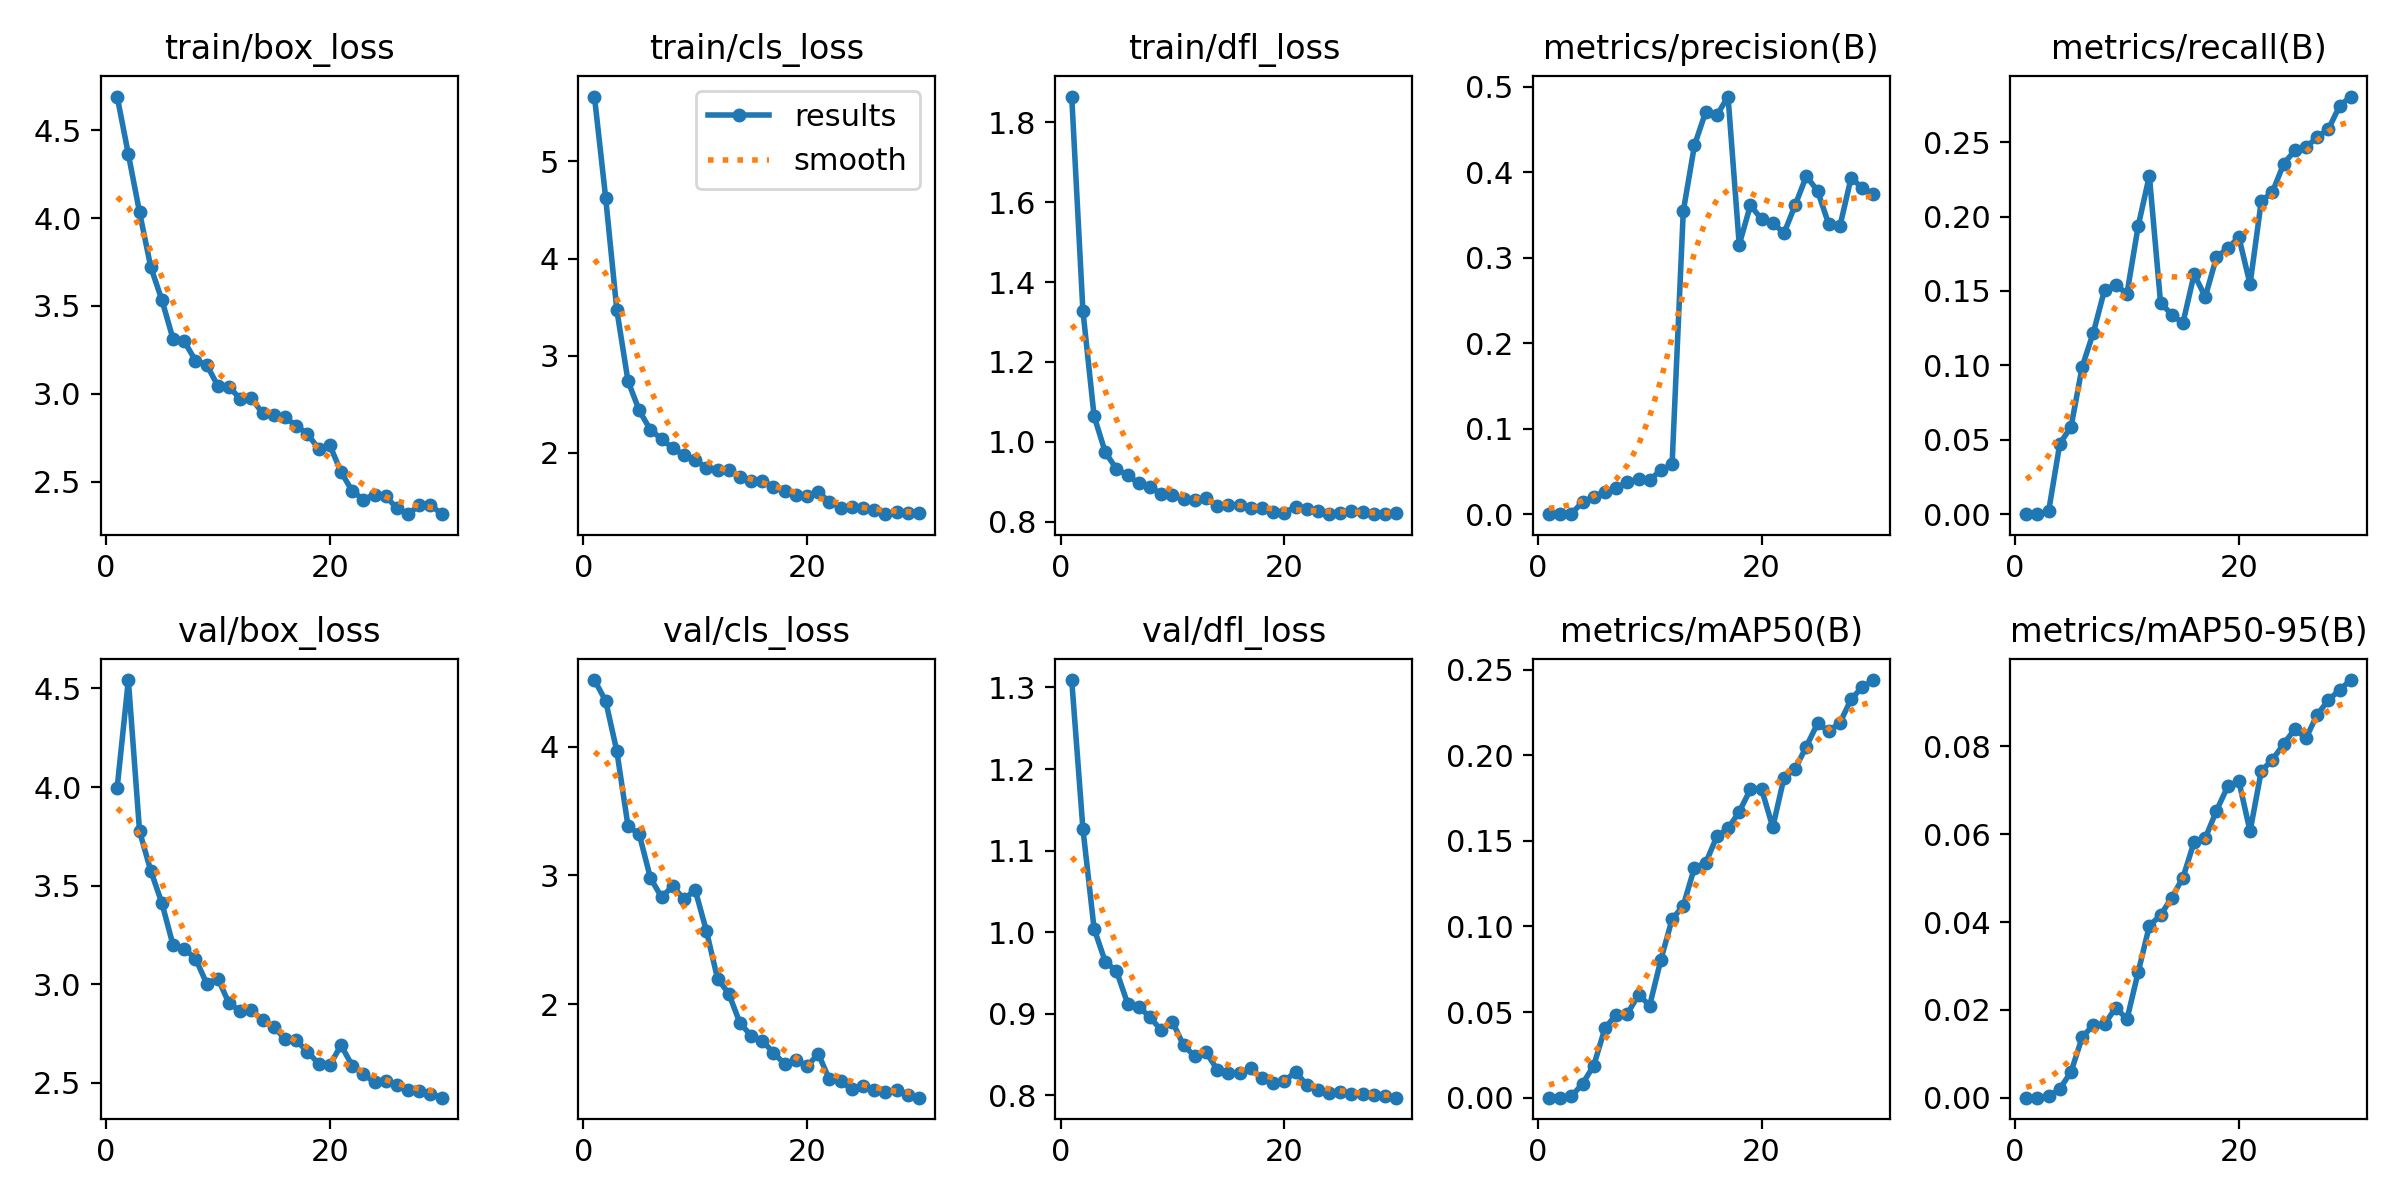

The table this chart was drawn from, first rows:
epoch, time, train/box_loss, train/cls_loss, train/dfl_loss, metrics/precision(B), metrics/recall(B), metrics/mAP50(B), metrics/mAP50-95(B), val/box_loss, val/cls_loss, val/dfl_loss, lr/pg0, lr/pg1, lr/pg2
1, 11.95, 4.692, 5.668, 1.865, 0, 0, 0, 0, 3.997, 4.516, 1.309, 8.181e-05, 8.181e-05, 8.181e-05
2, 14.6, 4.363, 4.629, 1.328, 0, 0, 0, 0, 4.543, 4.355, 1.127, 0.000167, 0.000167, 0.000167
3, 17.42, 4.033, 3.471, 1.064, 0.00071, 0.00201, 0.00074, 0.0003, 3.776, 3.965, 1.004, 0.0002462, 0.0002462, 0.0002462
4, 20.25, 3.722, 2.74, 0.9737, 0.01414, 0.04749, 0.00814, 0.00201, 3.576, 3.383, 0.9637, 0.0003194, 0.0003194, 0.0003194
5, 23.09, 3.532, 2.437, 0.9324, 0.02036, 0.05859, 0.01877, 0.00587, 3.411, 3.32, 0.9524, 0.0003866, 0.0003866, 0.0003866
6, 25.93, 3.31, 2.238, 0.9163, 0.02645, 0.0992, 0.0405, 0.0138, 3.197, 2.981, 0.9124, 0.0004478, 0.0004478, 0.0004478
7, 28.7, 3.298, 2.143, 0.8958, 0.03106, 0.1221, 0.04855, 0.01653, 3.178, 2.831, 0.9088, 0.000503, 0.000503, 0.000503
8, 31.45, 3.188, 2.048, 0.8867, 0.03747, 0.1509, 0.04893, 0.01673, 3.13, 2.919, 0.8956, 0.0005522, 0.0005522, 0.0005522
9, 34.19, 3.165, 1.978, 0.8701, 0.04142, 0.154, 0.06011, 0.02051, 3.003, 2.814, 0.8798, 0.0005954, 0.0005954, 0.0005954
10, 36.92, 3.043, 1.927, 0.8677, 0.03996, 0.1483, 0.05381, 0.01786, 3.028, 2.888, 0.89, 0.0006326, 0.0006326, 0.0006326
11, 39.66, 3.037, 1.849, 0.8561, 0.05143, 0.1936, 0.08061, 0.02857, 2.903, 2.572, 0.8612, 0.000609, 0.000609, 0.000609
12, 42.34, 2.972, 1.824, 0.8546, 0.05813, 0.2275, 0.1042, 0.03913, 2.864, 2.2, 0.848, 0.000579, 0.000579, 0.000579
13, 45.09, 2.975, 1.823, 0.8582, 0.3543, 0.1421, 0.1121, 0.04155, 2.868, 2.084, 0.8532, 0.000549, 0.000549, 0.000549
14, 47.83, 2.887, 1.755, 0.8398, 0.4314, 0.1341, 0.1343, 0.04556, 2.818, 1.856, 0.8315, 0.000519, 0.000519, 0.000519
15, 50.61, 2.877, 1.715, 0.8415, 0.4705, 0.1285, 0.137, 0.05009, 2.783, 1.757, 0.8275, 0.000489, 0.000489, 0.000489
16, 53.4, 2.865, 1.713, 0.8429, 0.4666, 0.1612, 0.1525, 0.05822, 2.723, 1.719, 0.8275, 0.000459, 0.000459, 0.000459
17, 56.16, 2.818, 1.649, 0.8341, 0.4885, 0.1461, 0.1572, 0.05913, 2.714, 1.623, 0.8329, 0.000429, 0.000429, 0.000429
18, 58.83, 2.77, 1.606, 0.8344, 0.3153, 0.1728, 0.1669, 0.06535, 2.659, 1.538, 0.8209, 0.0003991, 0.0003991, 0.0003991
19, 61.52, 2.688, 1.564, 0.8245, 0.3613, 0.1786, 0.18, 0.07087, 2.597, 1.567, 0.8152, 0.0003691, 0.0003691, 0.0003691
20, 64.26, 2.707, 1.551, 0.8226, 0.3449, 0.1862, 0.1801, 0.07208, 2.588, 1.519, 0.817, 0.0003391, 0.0003391, 0.0003391
21, 70.46, 2.556, 1.593, 0.8374, 0.3411, 0.1545, 0.1579, 0.06064, 2.691, 1.616, 0.829, 0.0003091, 0.0003091, 0.0003091
22, 73.27, 2.446, 1.5, 0.8328, 0.3286, 0.2103, 0.1868, 0.07438, 2.587, 1.417, 0.8127, 0.0002791, 0.0002791, 0.0002791
23, 76.04, 2.398, 1.438, 0.8279, 0.3615, 0.2165, 0.192, 0.07696, 2.543, 1.402, 0.8065, 0.0002491, 0.0002491, 0.0002491
24, 78.71, 2.425, 1.442, 0.8197, 0.3954, 0.2354, 0.205, 0.08051, 2.504, 1.343, 0.8032, 0.0002191, 0.0002191, 0.0002191
25, 81.38, 2.415, 1.429, 0.8226, 0.3782, 0.2444, 0.2185, 0.08394, 2.51, 1.367, 0.8044, 0.0001891, 0.0001891, 0.0001891
26, 84.04, 2.349, 1.407, 0.8275, 0.3392, 0.2465, 0.2141, 0.08189, 2.488, 1.334, 0.8022, 0.0001591, 0.0001591, 0.0001591
27, 86.69, 2.315, 1.369, 0.8242, 0.3369, 0.2535, 0.2188, 0.08721, 2.464, 1.322, 0.8015, 0.0001291, 0.0001291, 0.0001291
28, 89.3, 2.364, 1.397, 0.8202, 0.3935, 0.2587, 0.2327, 0.09053, 2.46, 1.332, 0.8004, 9.9081e-05, 9.9081e-05, 9.9081e-05
29, 92.01, 2.367, 1.386, 0.8189, 0.3814, 0.2743, 0.2397, 0.09286, 2.444, 1.299, 0.7992, 6.9084e-05, 6.9084e-05, 6.9084e-05
30, 94.65, 2.314, 1.381, 0.8226, 0.3747, 0.2807, 0.2439, 0.0951, 2.424, 1.276, 0.7971, 3.9087e-05, 3.9087e-05, 3.9087e-05
